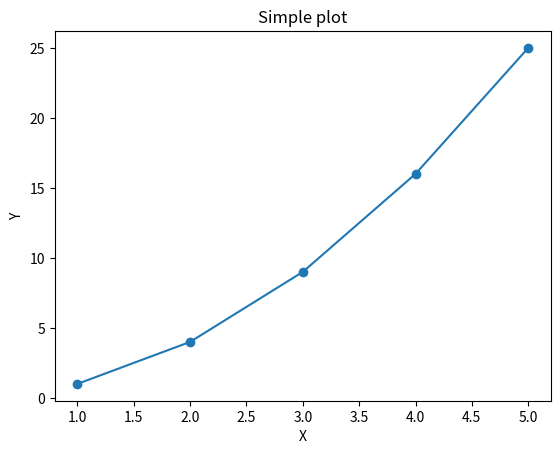

Here is the Python script that generated this plot:
import matplotlib.pyplot as plt

x = [1, 2, 3, 4, 5]
y = [1, 4, 9, 16, 25]

plt.plot(x, y, marker="o")
plt.xlabel("X")
plt.ylabel("Y")
plt.title("Simple plot")
plt.show()